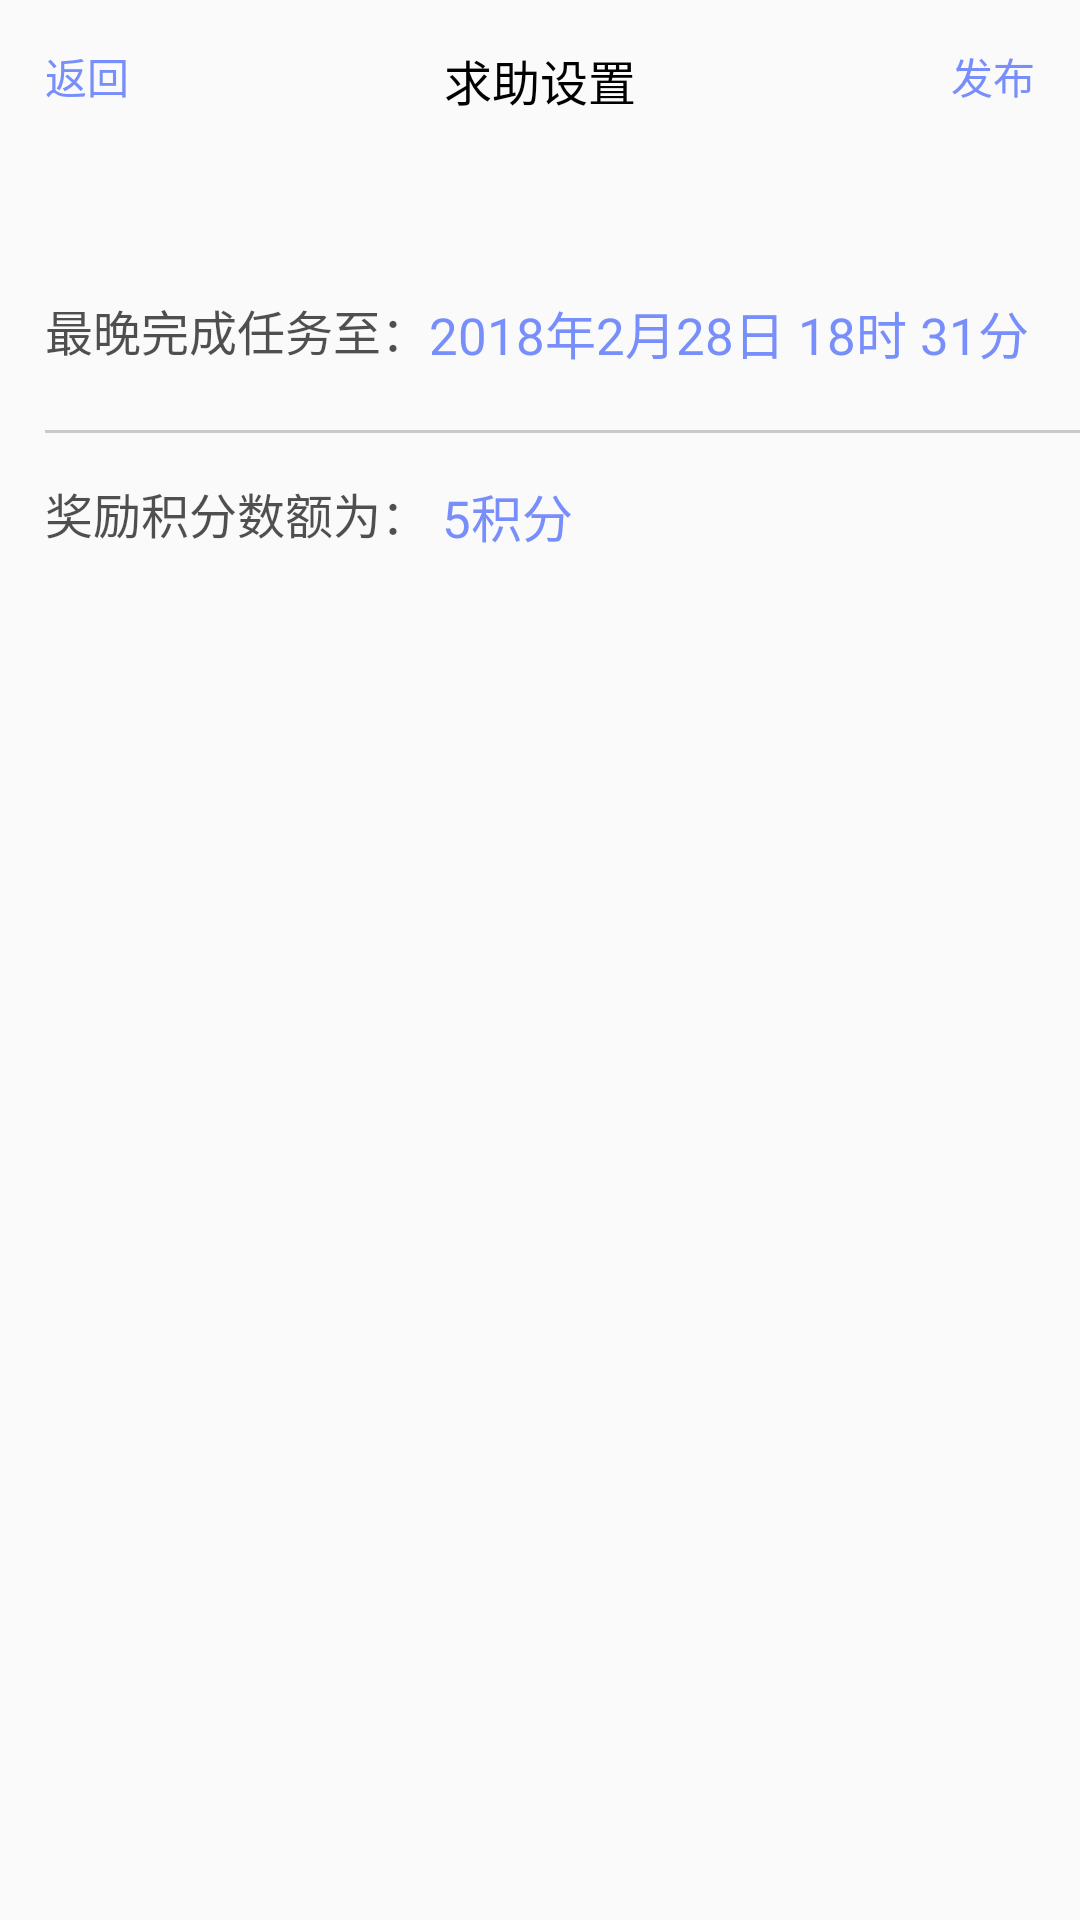

Produce the Android XML layout that renders to this screen, including the resource entries it uses.
<!-- AndroidManifest.xml: application theme AppTheme -->
<!-- res/layout/que_setting.xml -->
<?xml version="1.0" encoding="utf-8"?>
<LinearLayout xmlns:android="http://schemas.android.com/apk/res/android"
    android:layout_width="match_parent"
    android:layout_height="wrap_content"
    android:orientation="vertical">

    <FrameLayout
        android:layout_width="match_parent"
        android:layout_height="wrap_content"
        android:layout_margin="15dp">


        <TextView
            android:id="@+id/tv_back_que_setting"
            android:layout_width="wrap_content"
            android:layout_height="wrap_content"
            android:layout_gravity="start"
            android:clickable="true"
            android:focusable="true"
            android:text="返回"
            android:textColor="@color/colorP" />

        <TextView
            android:id="@+id/tv_back"
            android:layout_width="match_parent"
            android:layout_height="wrap_content"
            android:gravity="center"
            android:text="求助设置"
            android:textColor="#000000"
            android:textSize="16sp" />

        <TextView
            android:id="@+id/tv_send"
            android:layout_width="wrap_content"
            android:layout_height="wrap_content"
            android:layout_gravity="end"
            android:clickable="true"
            android:focusable="true"
            android:text="发布"
            android:textColor="@color/colorP" />
    </FrameLayout>

    <LinearLayout
        android:layout_width="match_parent"
        android:layout_height="wrap_content"
        android:layout_marginEnd="15dp"
        android:layout_marginStart="15dp"
        android:layout_marginTop="45dp"

        android:orientation="horizontal">

        <TextView
            android:layout_width="wrap_content"
            android:layout_height="match_parent"
            android:text="最晚完成任务至："
            android:textColor="#af000000"
            android:textSize="16sp" />

        <TextView
            android:id="@+id/tv_disappear_time"
            android:layout_width="0dp"
            android:layout_height="wrap_content"
            android:lines="1"
            android:layout_weight="1"
            android:gravity="start"
            android:text="2018年2月28日 18时 31分"
            android:textColor="@color/colorP"
            android:textSize="17sp" />
    </LinearLayout>

    <View
        android:layout_width="match_parent"
        android:layout_height="1dp"
        android:layout_marginRight="15dp"
        android:layout_marginStart="15dp"
        android:layout_marginTop="20dp"
        android:background="#32000000" />
    <LinearLayout
        android:layout_width="match_parent"
        android:layout_height="wrap_content"
        android:layout_marginEnd="15dp"
        android:layout_marginStart="15dp"
        android:layout_marginTop="15dp"
        android:layout_marginBottom="40dp"
        android:orientation="horizontal">

        <TextView
            android:layout_width="wrap_content"
            android:layout_height="match_parent"

            android:text="奖励积分数额为："
            android:textColor="#af000000"
            android:textSize="16sp" />

        <TextView
            android:id="@+id/tv_reward"
            android:layout_width="0dp"
            android:layout_height="wrap_content"
            android:layout_weight="1"
            android:gravity="start"
            android:text=" 5积分"
            android:textColor="@color/colorP"
            android:textSize="17sp" />
    </LinearLayout>
</LinearLayout>
<!-- resources referenced by this layout -->
<resources>
  <color name="colorP">#788EFA</color>
  <style name="AppTheme" parent="Theme.AppCompat.Light.NoActionBar">
          
          <item name="colorPrimary">@color/colorPrimary</item>
          <item name="colorPrimaryDark">@color/colorPrimaryDark</item>
          <item name="colorAccent">@color/colorAccent</item>
      </style>
  <color name="colorPrimary">#3F51B5</color>
  <color name="colorPrimaryDark">#303F9F</color>
  <color name="colorAccent">#FF4081</color>
</resources>
